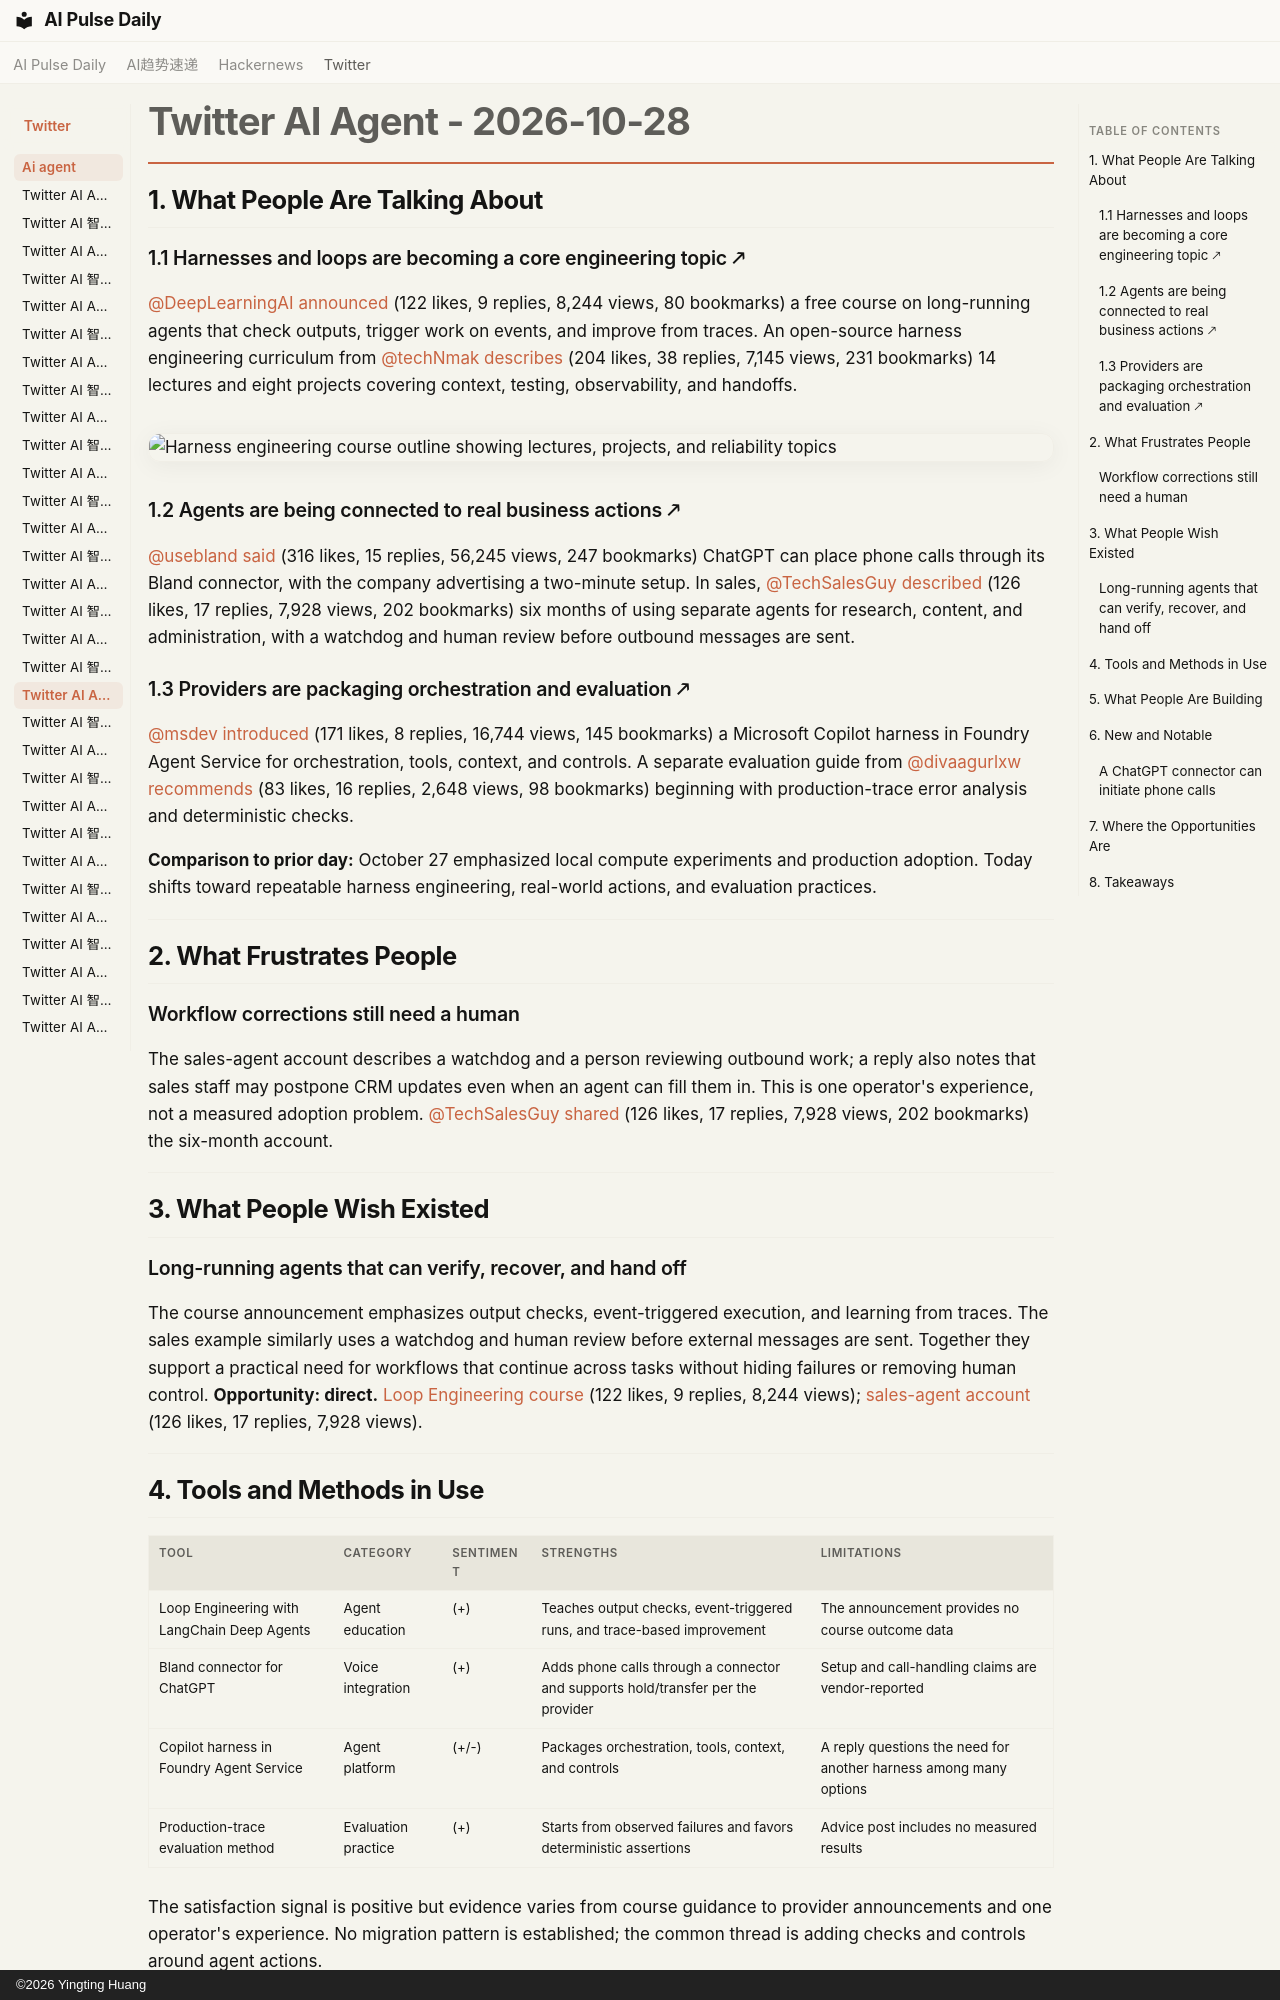

repository: vibewatch/vibewatch.github.io · page: twitter/ai-agent/2026-10-28/index.html · generator: mkdocs · copyright: ©2026 Yingting Huang

# Twitter AI Agent - 2026-10-28

## 1. What People Are Talking About

### 1.1 Harnesses and loops are becoming a core engineering topic 🡕

[@DeepLearningAI](https://x.com/DeepLearningAI) [announced](https://x.com/DeepLearningAI/status/2115466148330254459) (122 likes, 9 replies, 8,244 views, 80 bookmarks) a free course on long-running agents that check outputs, trigger work on events, and improve from traces. An open-source harness engineering curriculum from [@techNmak](https://x.com/techNmak) [describes](https://x.com/techNmak/status/2115326420662763565) (204 likes, 38 replies, 7,145 views, 231 bookmarks) 14 lectures and eight projects covering context, testing, observability, and handoffs.

![Harness engineering course outline showing lectures, projects, and reliability topics](https://pbs.twimg.com/media/HVsmEywaQAAOaKY.jpg)

### 1.2 Agents are being connected to real business actions 🡕

[@usebland](https://x.com/usebland) [said](https://x.com/usebland/status/2115504837718909316) (316 likes, 15 replies, 56,245 views, 247 bookmarks) ChatGPT can place phone calls through its Bland connector, with the company advertising a two-minute setup. In sales, [@TechSalesGuy](https://x.com/TechSalesGuy) [described](https://x.com/TechSalesGuy/status/2115235221473763839) (126 likes, 17 replies, 7,928 views, 202 bookmarks) six months of using separate agents for research, content, and administration, with a watchdog and human review before outbound messages are sent.

### 1.3 Providers are packaging orchestration and evaluation 🡕

[@msdev](https://x.com/msdev) [introduced](https://x.com/msdev/status/2115488391043449336) (171 likes, 8 replies, 16,744 views, 145 bookmarks) a Microsoft Copilot harness in Foundry Agent Service for orchestration, tools, context, and controls. A separate evaluation guide from [@divaagurlxw](https://x.com/divaagurlxw) [recommends](https://x.com/divaagurlxw/status/2115418017891020888) (83 likes, 16 replies, 2,648 views, 98 bookmarks) beginning with production-trace error analysis and deterministic checks.

**Comparison to prior day:** October 27 emphasized local compute experiments and production adoption. Today shifts toward repeatable harness engineering, real-world actions, and evaluation practices.

---

## 2. What Frustrates People

### Workflow corrections still need a human

The sales-agent account describes a watchdog and a person reviewing outbound work; a reply also notes that sales staff may postpone CRM updates even when an agent can fill them in. This is one operator's experience, not a measured adoption problem. [@TechSalesGuy](https://x.com/TechSalesGuy) [shared](https://x.com/TechSalesGuy/status/2115235221473763839) (126 likes, 17 replies, 7,928 views, 202 bookmarks) the six-month account.

---

## 3. What People Wish Existed

### Long-running agents that can verify, recover, and hand off

The course announcement emphasizes output checks, event-triggered execution, and learning from traces. The sales example similarly uses a watchdog and human review before external messages are sent. Together they support a practical need for workflows that continue across tasks without hiding failures or removing human control. **Opportunity: direct.** [Loop Engineering course](https://x.com/DeepLearningAI/status/2115466148330254459) (122 likes, 9 replies, 8,244 views); [sales-agent account](https://x.com/TechSalesGuy/status/2115235221473763839) (126 likes, 17 replies, 7,928 views).

---

## 4. Tools and Methods in Use

| Tool | Category | Sentiment | Strengths | Limitations |
|---|---|---|---|---|
| Loop Engineering with LangChain Deep Agents | Agent education | (+) | Teaches output checks, event-triggered runs, and trace-based improvement | The announcement provides no course outcome data |
| Bland connector for ChatGPT | Voice integration | (+) | Adds phone calls through a connector and supports hold/transfer per the provider | Setup and call-handling claims are vendor-reported |
| Copilot harness in Foundry Agent Service | Agent platform | (+/-) | Packages orchestration, tools, context, and controls | A reply questions the need for another harness among many options |
| Production-trace evaluation method | Evaluation practice | (+) | Starts from observed failures and favors deterministic assertions | Advice post includes no measured results |

The satisfaction signal is positive but evidence varies from course guidance to provider announcements and one operator's experience. No migration pattern is established; the common thread is adding checks and controls around agent actions.

---
